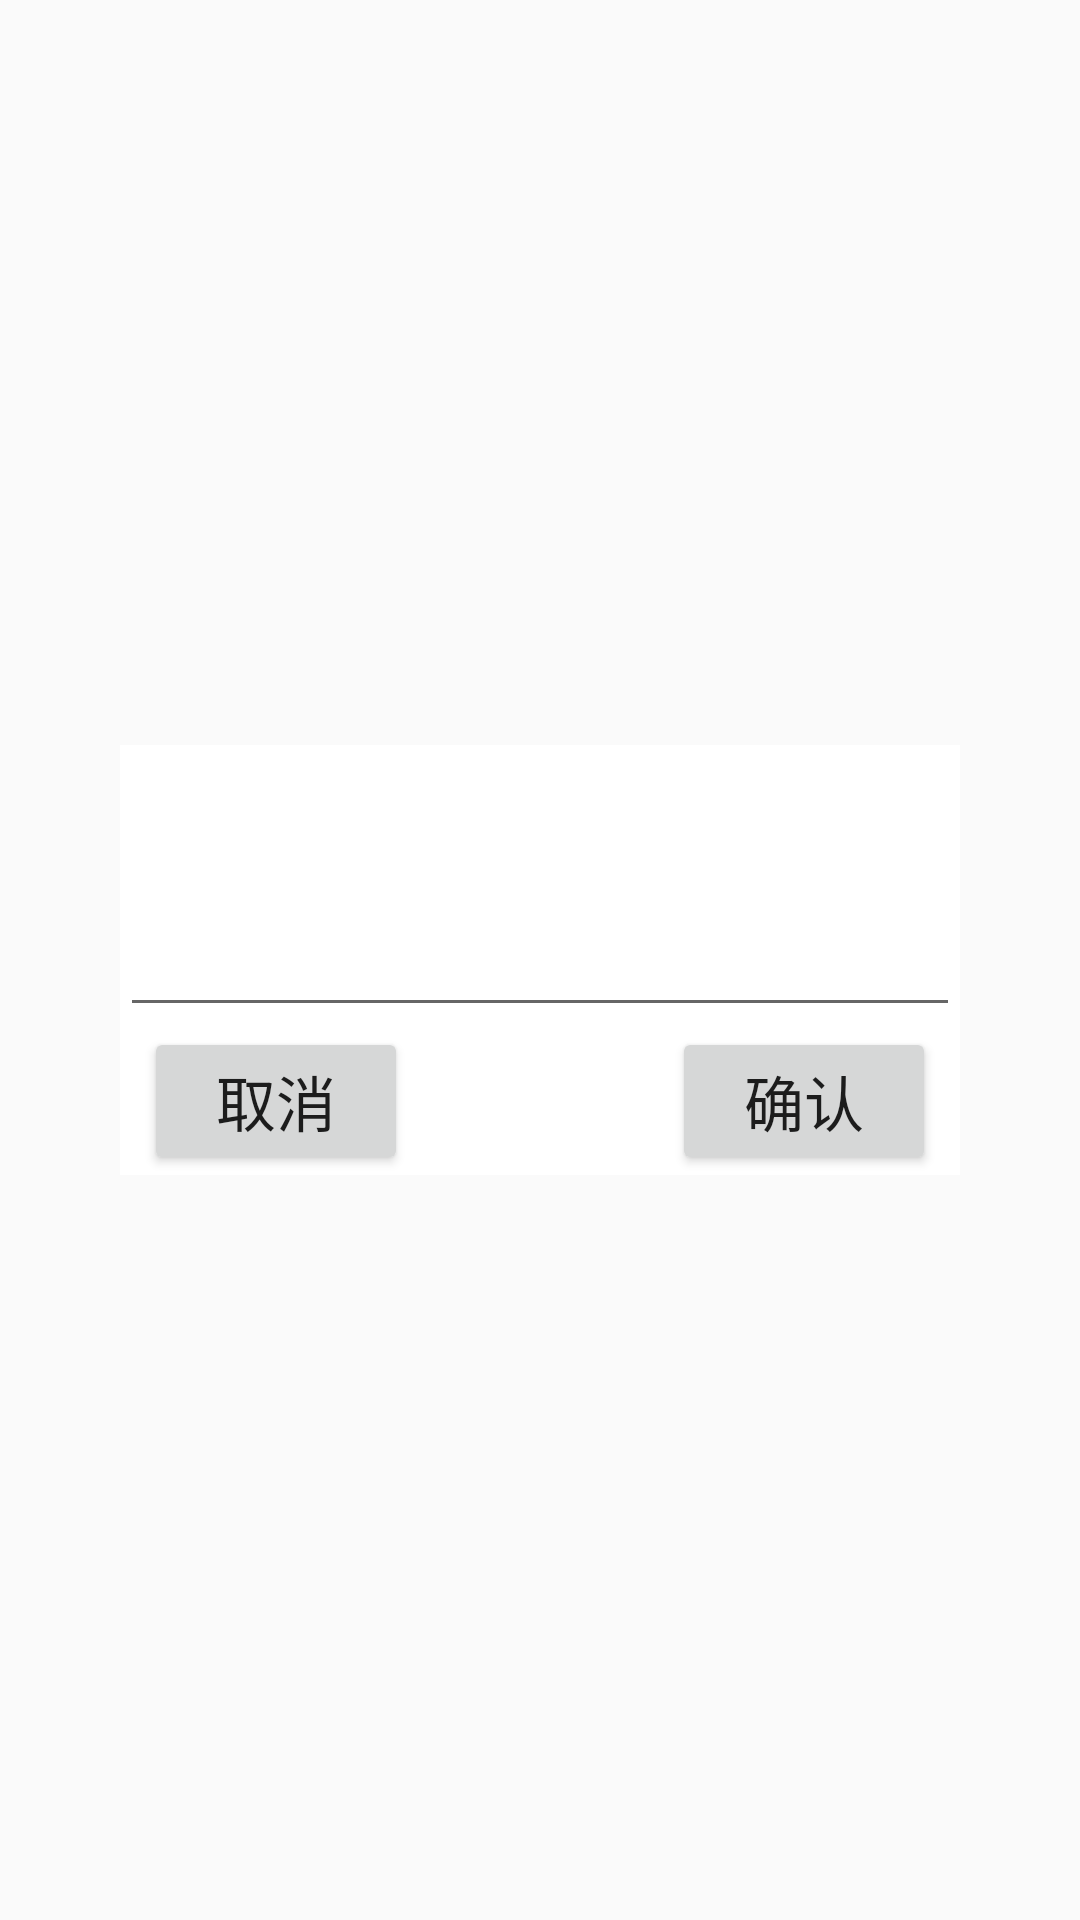

Here is an Android app screen rendered from its layout file. Give the layout XML and the strings, colors and styles it references.
<!-- AndroidManifest.xml: application theme AppTheme -->
<!-- res/layout/edit_view.xml -->
<?xml version="1.0" encoding="utf-8"?>
<RelativeLayout xmlns:android="http://schemas.android.com/apk/res/android"
                android:id="@+id/outside_relative"
                android:layout_width="match_parent"
                android:layout_height="match_parent">
    <LinearLayout
        android:id="@+id/inner_linear"
        android:orientation="vertical"
        android:layout_width="280dp"
        android:layout_height="wrap_content"
        android:layout_centerInParent="true"
        android:background="@color/white">
        <TextView
            android:id="@+id/title"
            android:layout_width="match_parent"
            android:layout_height="50dp"
            android:gravity="center"
            android:textColor="@color/item_menu_select"
            android:textSize="30dp"/>
        <EditText
            android:id="@+id/edit_text"
            android:layout_width="match_parent"
            android:layout_height="wrap_content"
            android:textSize="20dp"
            android:maxLines="2"
            android:textColor="@color/item_menu_select"
            />


        <RelativeLayout
            android:layout_width="wrap_content"
            android:layout_height="wrap_content">
            <Button
                android:id="@+id/cancel_action"
                android:layout_width="wrap_content"
                android:layout_height="wrap_content"
                android:layout_alignParentLeft="true"
                android:layout_marginLeft="8dp"
                android:textSize="20dp"
                android:text="取消"/>
            <Button
                android:id="@+id/ok_action"
                android:layout_width="wrap_content"
                android:layout_height="wrap_content"
                android:layout_alignParentRight="true"
                android:layout_marginRight="8dp"
                android:textSize="20dp"
                android:text="确认"/>

        </RelativeLayout>
    </LinearLayout>
</RelativeLayout>
<!-- resources referenced by this layout -->
<resources>
  <color name="item_menu_select">#757575</color>
  <color name="white">#ffffff</color>
  <style name="AppTheme" parent="Theme.AppCompat.Light.NoActionBar">
          
          <item name="colorPrimary">@color/colorPrimary</item>
          <item name="colorPrimaryDark">@color/colorPrimaryDark</item>
          <item name="colorAccent">@color/colorAccent</item>
      </style>
  <color name="colorPrimary">#3F51B5</color>
  <color name="colorPrimaryDark">#303F9F</color>
  <color name="colorAccent">#FF4081</color>
</resources>
